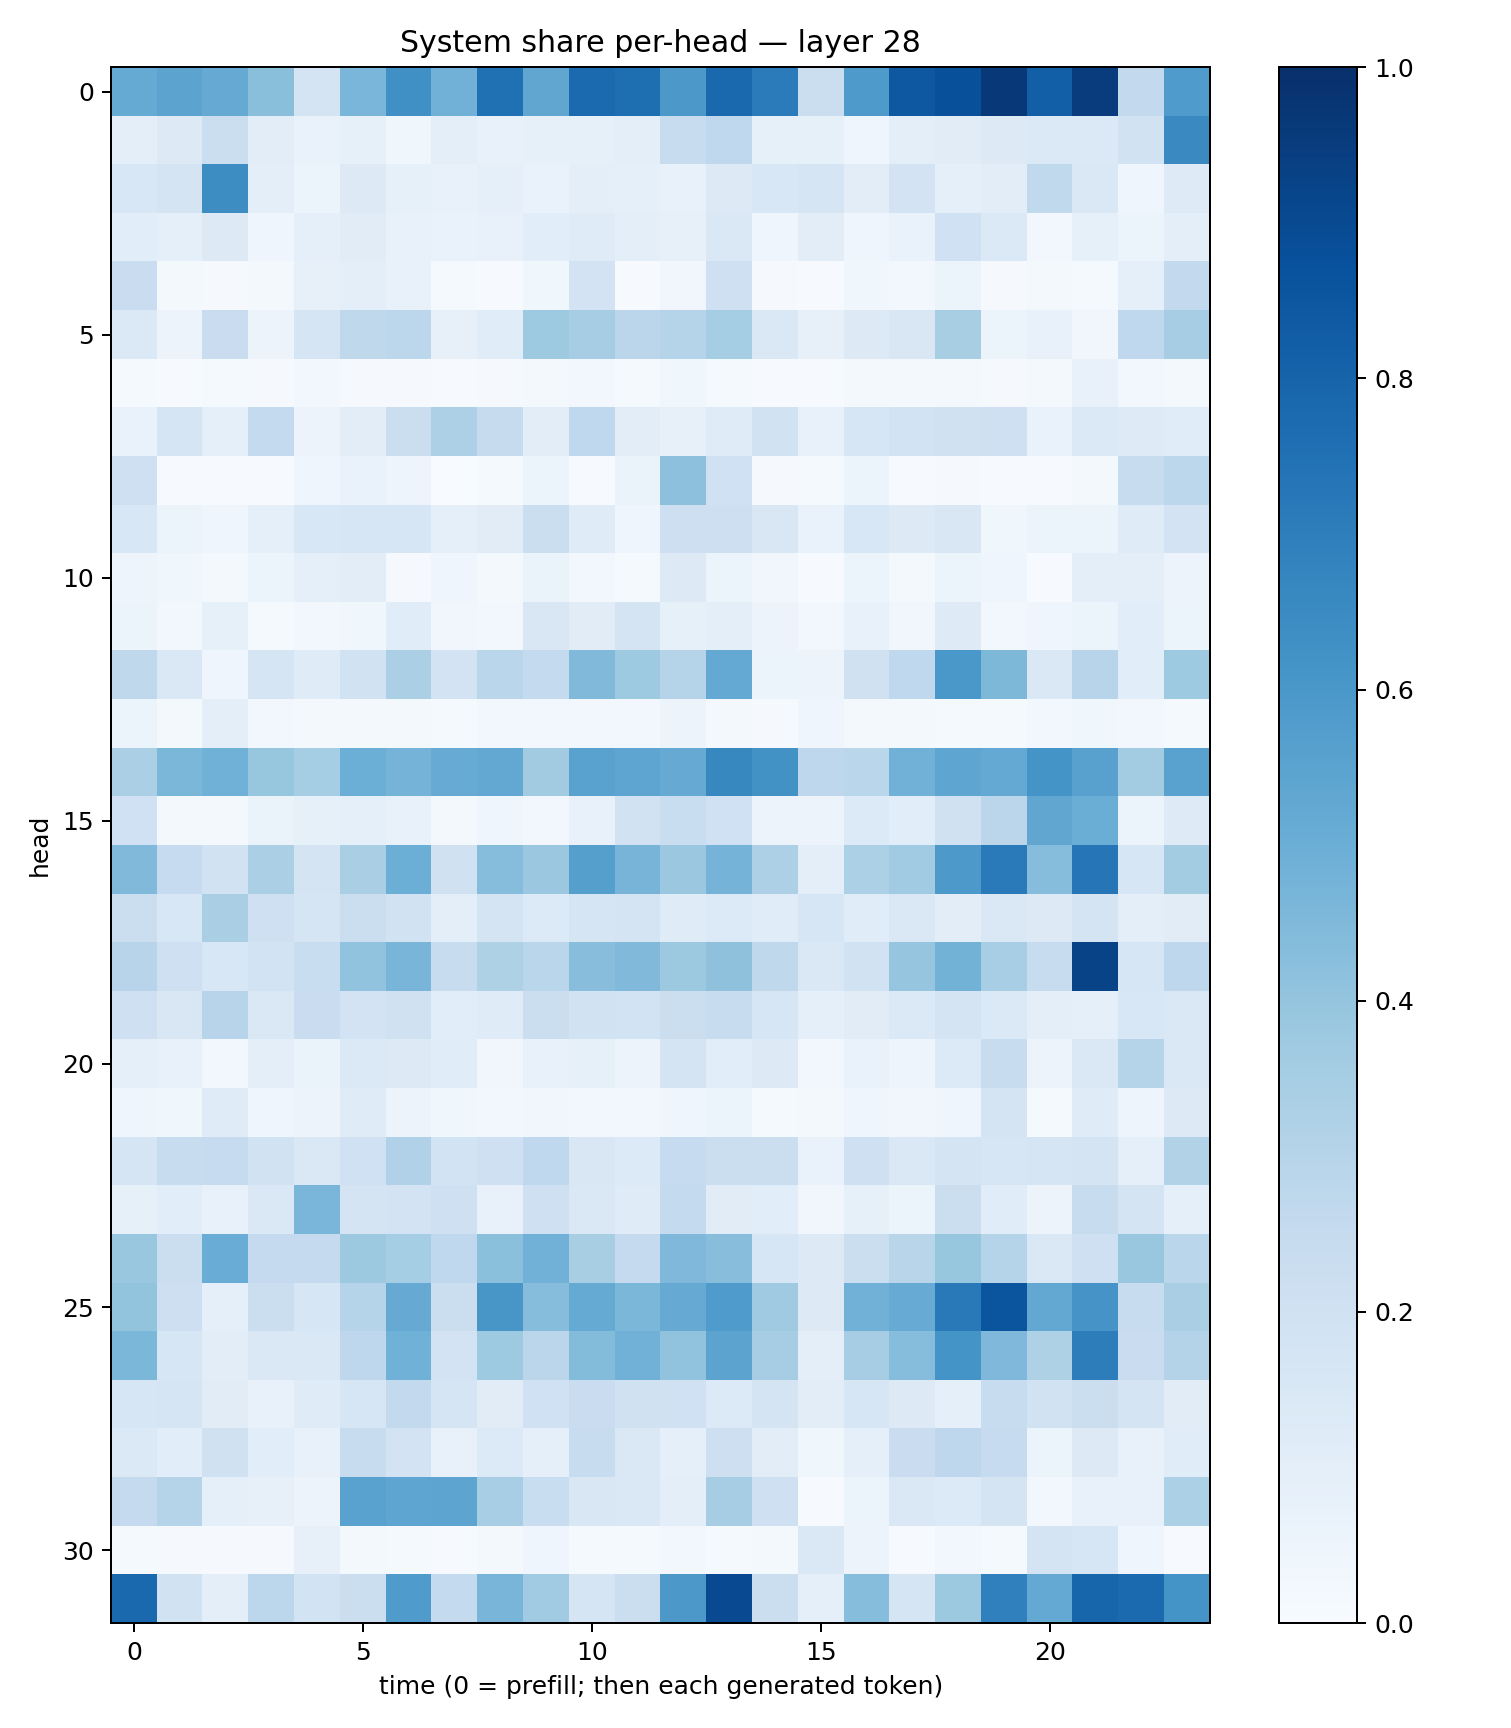

Source data for this figure (header and first rows):
0.5167494, 0.5455332, 0.5121286, 0.42429355, 0.17641553, 0.4634228, 0.62976897, 0.48426738, 0.75107217, 0.5322332, 0.77489537, 0.75782305, 0.5973616, 0.7778542, 0.71006685, 0.22307055, 0.58846694, 0.84440684, 0.87609357, 0.9651873, 0.82012117, 0.9527774, 0.2597398, 0.5832209
0.09623, 0.1279, 0.2261, 0.1052, 0.06803, 0.08326, 0.03638, 0.09802, 0.07715, 0.08215, 0.08388, 0.09601, 0.2416, 0.2684, 0.083, 0.08373, 0.04337, 0.09683, 0.1101, 0.1271, 0.138, 0.137, 0.1903, 0.6544
0.1534, 0.1737, 0.6443, 0.1006, 0.05141, 0.1279, 0.0835, 0.07399, 0.08831, 0.06755, 0.09881, 0.08703, 0.07264, 0.1284, 0.1527, 0.1652, 0.1035, 0.1817, 0.09114, 0.1038, 0.2642, 0.1469, 0.04512, 0.1231
0.1089, 0.086, 0.1275, 0.03923, 0.08757, 0.1122, 0.07727, 0.07022, 0.07648, 0.1085, 0.1195, 0.09811, 0.07932, 0.1441, 0.04366, 0.104, 0.04463, 0.06956, 0.2023, 0.1369, 0.03108, 0.08526, 0.05238, 0.09449
0.2287, 0.01653, 0.008149, 0.01922, 0.08198, 0.09825, 0.07635, 0.0143, 0.004298, 0.03735, 0.1801, 0.007373, 0.03159, 0.2097, 0.01118, 0.005663, 0.03659, 0.02555, 0.06248, 0.01069, 0.02256, 0.01311, 0.09298, 0.2578
0.1399, 0.05727, 0.2293, 0.05772, 0.1716, 0.2714, 0.2788, 0.07943, 0.1145, 0.3721, 0.349, 0.282, 0.2996, 0.3545, 0.1461, 0.07823, 0.1297, 0.1505, 0.3403, 0.06201, 0.07174, 0.03414, 0.2669, 0.3498
0.01456, 0.005777, 0.01251, 0.009378, 0.02674, 0.01018, 0.01096, 0.00689, 0.009625, 0.02055, 0.02612, 0.01302, 0.03875, 0.01542, 0.004223, 0.004587, 0.02321, 0.01587, 0.02128, 0.01078, 0.016, 0.07429, 0.02635, 0.0161
0.06926, 0.1674, 0.08966, 0.2546, 0.05708, 0.1034, 0.2217, 0.3264, 0.2454, 0.1026, 0.2678, 0.1042, 0.08049, 0.1192, 0.189, 0.07602, 0.1626, 0.184, 0.1969, 0.207, 0.06839, 0.1382, 0.1221, 0.1155
0.2031, 0.00588, 0.004677, 0.004477, 0.04244, 0.06772, 0.04954, 0.003025, 0.01534, 0.06239, 0.007363, 0.06492, 0.4165, 0.2006, 0.01062, 0.01561, 0.0542, 0.007727, 0.008813, 0.004243, 0.007735, 0.02169, 0.2356, 0.2793
0.1524, 0.05151, 0.04599, 0.08938, 0.1552, 0.1602, 0.1566, 0.09277, 0.11, 0.2215, 0.1185, 0.04124, 0.2129, 0.212, 0.1492, 0.06991, 0.1535, 0.1319, 0.1506, 0.03844, 0.06216, 0.06163, 0.1176, 0.1831
0.04726, 0.03517, 0.01578, 0.05081, 0.09143, 0.105, 0.009529, 0.04009, 0.01826, 0.06492, 0.02717, 0.01415, 0.1315, 0.05902, 0.03243, 0.00698, 0.06026, 0.02157, 0.05106, 0.04542, 0.007333, 0.09432, 0.09794, 0.05562
0.05196, 0.02457, 0.08546, 0.01296, 0.02635, 0.03837, 0.1142, 0.03421, 0.02871, 0.1522, 0.1117, 0.1755, 0.08491, 0.09551, 0.05716, 0.03026, 0.07314, 0.03436, 0.1237, 0.03065, 0.04363, 0.05427, 0.1062, 0.05281
0.2733, 0.145, 0.04641, 0.1657, 0.1204, 0.1888, 0.3327, 0.181, 0.2854, 0.2573, 0.4475, 0.3712, 0.2978, 0.5207, 0.05186, 0.05523, 0.1962, 0.2692, 0.5997, 0.455, 0.1454, 0.2932, 0.109, 0.3727
0.05279, 0.02086, 0.09623, 0.02417, 0.02069, 0.01693, 0.01803, 0.01191, 0.02846, 0.02872, 0.02806, 0.02435, 0.055, 0.01861, 0.009781, 0.04152, 0.01648, 0.0198, 0.01502, 0.01498, 0.02767, 0.03611, 0.02915, 0.01558
0.3351, 0.4574, 0.4873, 0.3922, 0.3533, 0.4998, 0.4747, 0.5087, 0.5259, 0.3603, 0.5525, 0.5353, 0.515, 0.6635, 0.6222, 0.2734, 0.2887, 0.4823, 0.5384, 0.5217, 0.6171, 0.5574, 0.3564, 0.552
0.1992, 0.01737, 0.02311, 0.06573, 0.08459, 0.08977, 0.07505, 0.01799, 0.04539, 0.02595, 0.07639, 0.1924, 0.2337, 0.1996, 0.05635, 0.05701, 0.1348, 0.1076, 0.1989, 0.2832, 0.534, 0.5021, 0.05104, 0.1244
0.4484, 0.2474, 0.1935, 0.3325, 0.1785, 0.3379, 0.4965, 0.1969, 0.4305, 0.3816, 0.5641, 0.4721, 0.38, 0.4756, 0.3258, 0.09683, 0.3287, 0.3646, 0.5921, 0.7118, 0.4311, 0.7272, 0.1632, 0.3556
0.2265, 0.154, 0.3397, 0.2069, 0.1647, 0.2205, 0.1877, 0.101, 0.1772, 0.1344, 0.1677, 0.1727, 0.118, 0.1362, 0.1134, 0.1638, 0.1148, 0.1421, 0.1048, 0.1468, 0.1315, 0.1789, 0.1012, 0.1131
0.2955, 0.2065, 0.1555, 0.1861, 0.2325, 0.4027, 0.4685, 0.235, 0.323, 0.2877, 0.4271, 0.4473, 0.3762, 0.4103, 0.2728, 0.148, 0.1922, 0.3975, 0.4779, 0.3452, 0.2352, 0.9221, 0.1625, 0.2755
0.206, 0.1521, 0.2953, 0.145, 0.2296, 0.1828, 0.1975, 0.106, 0.118, 0.2219, 0.1903, 0.1863, 0.2236, 0.235, 0.1625, 0.09369, 0.1129, 0.1374, 0.1745, 0.1369, 0.09482, 0.08808, 0.155, 0.1463
0.08936, 0.07619, 0.03033, 0.09892, 0.06571, 0.1397, 0.1284, 0.1167, 0.03363, 0.07108, 0.08221, 0.05509, 0.1749, 0.1082, 0.1251, 0.02705, 0.06936, 0.05002, 0.1349, 0.2386, 0.05487, 0.1482, 0.3017, 0.143
0.03959, 0.03654, 0.1174, 0.04113, 0.05661, 0.1211, 0.05582, 0.03898, 0.02671, 0.03334, 0.03122, 0.02405, 0.04226, 0.06217, 0.01248, 0.01807, 0.03918, 0.03406, 0.04248, 0.1785, 0.01342, 0.118, 0.0481, 0.129
0.1709, 0.237, 0.2482, 0.1916, 0.1423, 0.1992, 0.3173, 0.1862, 0.2099, 0.2665, 0.1519, 0.1349, 0.2499, 0.2225, 0.2265, 0.0702, 0.2098, 0.1475, 0.1765, 0.1617, 0.1647, 0.1723, 0.08872, 0.3097
0.0826, 0.1063, 0.07484, 0.1445, 0.464, 0.1742, 0.1835, 0.2072, 0.07256, 0.2034, 0.1437, 0.1186, 0.2568, 0.1105, 0.1065, 0.03512, 0.08435, 0.05434, 0.2237, 0.1155, 0.05777, 0.2373, 0.1755, 0.0897
0.383, 0.2194, 0.506, 0.2508, 0.2501, 0.3755, 0.3524, 0.2661, 0.4198, 0.4808, 0.3418, 0.2529, 0.4512, 0.4273, 0.1585, 0.1256, 0.2208, 0.2912, 0.3928, 0.3041, 0.1431, 0.2044, 0.3849, 0.2878
0.4004, 0.212, 0.09285, 0.2255, 0.1602, 0.2975, 0.5149, 0.2259, 0.6016, 0.4308, 0.5175, 0.4594, 0.5131, 0.5844, 0.3699, 0.1278, 0.4842, 0.5106, 0.7166, 0.8567, 0.5273, 0.6101, 0.2375, 0.3394
0.459, 0.1612, 0.1024, 0.1428, 0.1445, 0.2762, 0.488, 0.1819, 0.3746, 0.282, 0.4385, 0.4836, 0.4058, 0.545, 0.348, 0.09656, 0.3494, 0.433, 0.6133, 0.4494, 0.3223, 0.7023, 0.2293, 0.3069
0.1589, 0.1693, 0.1099, 0.07734, 0.1199, 0.157, 0.261, 0.1672, 0.1099, 0.2015, 0.2301, 0.1974, 0.2021, 0.1366, 0.1726, 0.1034, 0.1609, 0.1305, 0.09086, 0.2356, 0.1876, 0.2249, 0.1796, 0.1096
0.1403, 0.1094, 0.1966, 0.1075, 0.07297, 0.2386, 0.1827, 0.07537, 0.133, 0.08932, 0.2372, 0.1441, 0.08611, 0.2141, 0.1017, 0.03764, 0.09267, 0.2272, 0.2773, 0.2471, 0.06108, 0.1259, 0.07509, 0.1137
0.251, 0.3043, 0.09313, 0.08108, 0.05535, 0.5546, 0.5391, 0.5397, 0.346, 0.2337, 0.1489, 0.1471, 0.0973, 0.3512, 0.2079, 0.006831, 0.05378, 0.1463, 0.1331, 0.1723, 0.02645, 0.07448, 0.07268, 0.3311
0.0151, 0.01021, 0.007938, 0.01133, 0.0812, 0.01812, 0.01437, 0.006912, 0.02134, 0.0421, 0.01509, 0.01301, 0.02838, 0.01205, 0.02159, 0.1423, 0.05801, 0.007099, 0.02392, 0.01315, 0.1729, 0.1572, 0.043, 0.006916
0.7778, 0.1914, 0.09779, 0.2792, 0.1837, 0.2251, 0.5841, 0.2573, 0.4658, 0.3641, 0.1663, 0.2256, 0.5962, 0.8989, 0.2194, 0.08847, 0.4324, 0.17, 0.377, 0.6914, 0.5234, 0.7936, 0.7767, 0.6141
